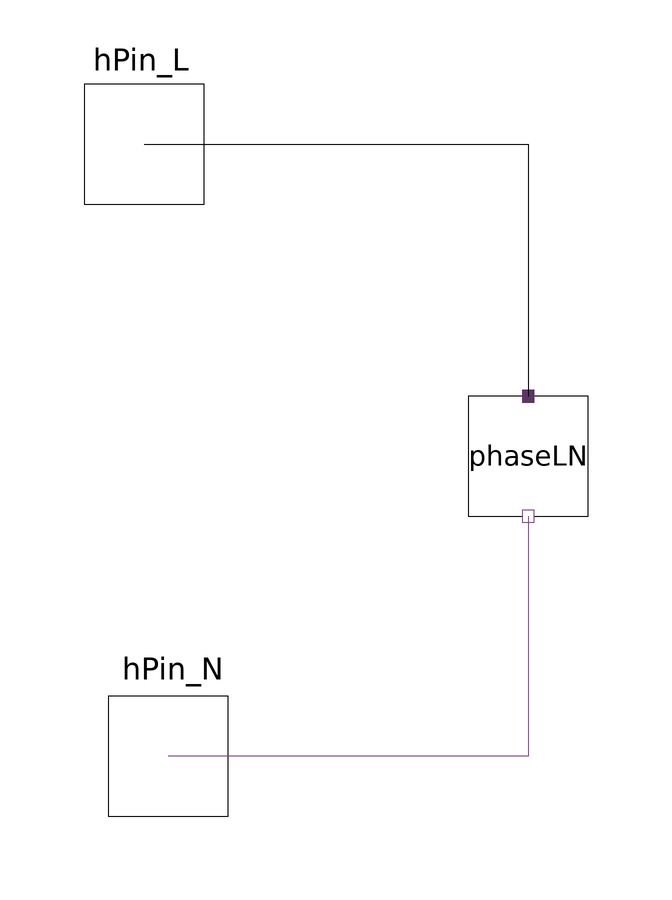

The Modelica model whose source follows is shown above as a component diagram (icons at their Placement, wires along their Line points).

partial model AC_LoadBase1P
  // Harmonic system definition
  outer SystemDef systemDef;
  // Device Ratings
  parameter Modelica.Units.SI.ActivePower P_nom = 100 "Nominal real power" annotation(
    Dialog(group = "Device Ratings"));
  parameter Modelica.Units.SI.ReactivePower Q_nom = 0 "Nominal reactive power" annotation(
    Dialog(group = "Device Ratings"));
  parameter Modelica.Units.SI.Voltage V_nom = 120 "Nominal AC operating voltage" annotation(
    Dialog(group = "Device Ratings"));
  final parameter Modelica.Units.SI.ComplexPower S_nom = Complex(P_nom, Q_nom) "Nominal AC complex power";
  final parameter Modelica.Units.SI.Current I_nom = Modelica.ComplexMath.abs(S_nom) / V_nom "Nominal AC current";
  // Initialization
  parameter Modelica.Units.SI.Angle vAngle_init = 0 "Nominal voltage angle for solver init" annotation(
    Dialog(group = "Initialization"));
  final parameter Modelica.Units.SI.ComplexVoltage V_init = Modelica.ComplexMath.fromPolar(V_nom, vAngle_init);
  final parameter Modelica.Units.SI.ComplexCurrent I_init = Modelica.ComplexMath.conj(S_nom / V_init);
  // AC measurements
  Real I_mag[systemDef.numHrm] = Modelica.ComplexMath.abs(phaseLN.i);
  Real I_arg[systemDef.numHrm] = Modelica.ComplexMath.arg(phaseLN.i);
  Real V_mag[systemDef.numHrm] = Modelica.ComplexMath.abs(phaseLN.v);
  Real V_arg[systemDef.numHrm] = Modelica.ComplexMath.arg(phaseLN.v);
  // AC power
  Modelica.Units.SI.ComplexPower S_load "Total complex power";
  // Terminals
  HPF.SinglePhase.Interface.HPin_P hPin_L(h = systemDef.numHrm) annotation(
    Placement(visible = true, transformation(origin = {-84, 42}, extent = {{-10, -10}, {10, 10}}, rotation = 0), iconTransformation(extent = {{-110, -10}, {-90, 10}}, rotation = 0)));
  HPF.SinglePhase.Interface.HPin_N hPin_N(h = systemDef.numHrm) annotation(
    Placement(visible = true, transformation(origin = {-80, -60}, extent = {{-10, -10}, {10, 10}}, rotation = 0), iconTransformation(extent = {{90, -10}, {110, 10}}, rotation = 0)));
  // Load block
  HPF.SinglePhase.Interface.LoadBase phaseLN(start_i_im = cat(1, {I_init.im}, {0.0 for i in 1:systemDef.numHrm - 1}), start_i_re = cat(1, {I_init.re}, {0.0 for i in 1:systemDef.numHrm - 1}), start_v_im = cat(1, {V_init.im}, {0.0 for i in 1:systemDef.numHrm - 1}), start_v_re = cat(1, {V_init.re}, {0.0 for i in 1:systemDef.numHrm - 1})) annotation(
    Placement(visible = true, transformation(origin = {-20, -10}, extent = {{-10, -10}, {10, 10}}, rotation = -90)));
equation
// Connections
  connect(phaseLN.pin_n, hPin_N) annotation(
    Line(points = {{-20, -20}, {-20, -60}, {-80, -60}}, color = {117, 80, 123}));
  connect(hPin_L, phaseLN.pin_p) annotation(
    Line(points = {{-84, 42}, {-20, 42}, {-20, 0}}));
end AC_LoadBase1P;